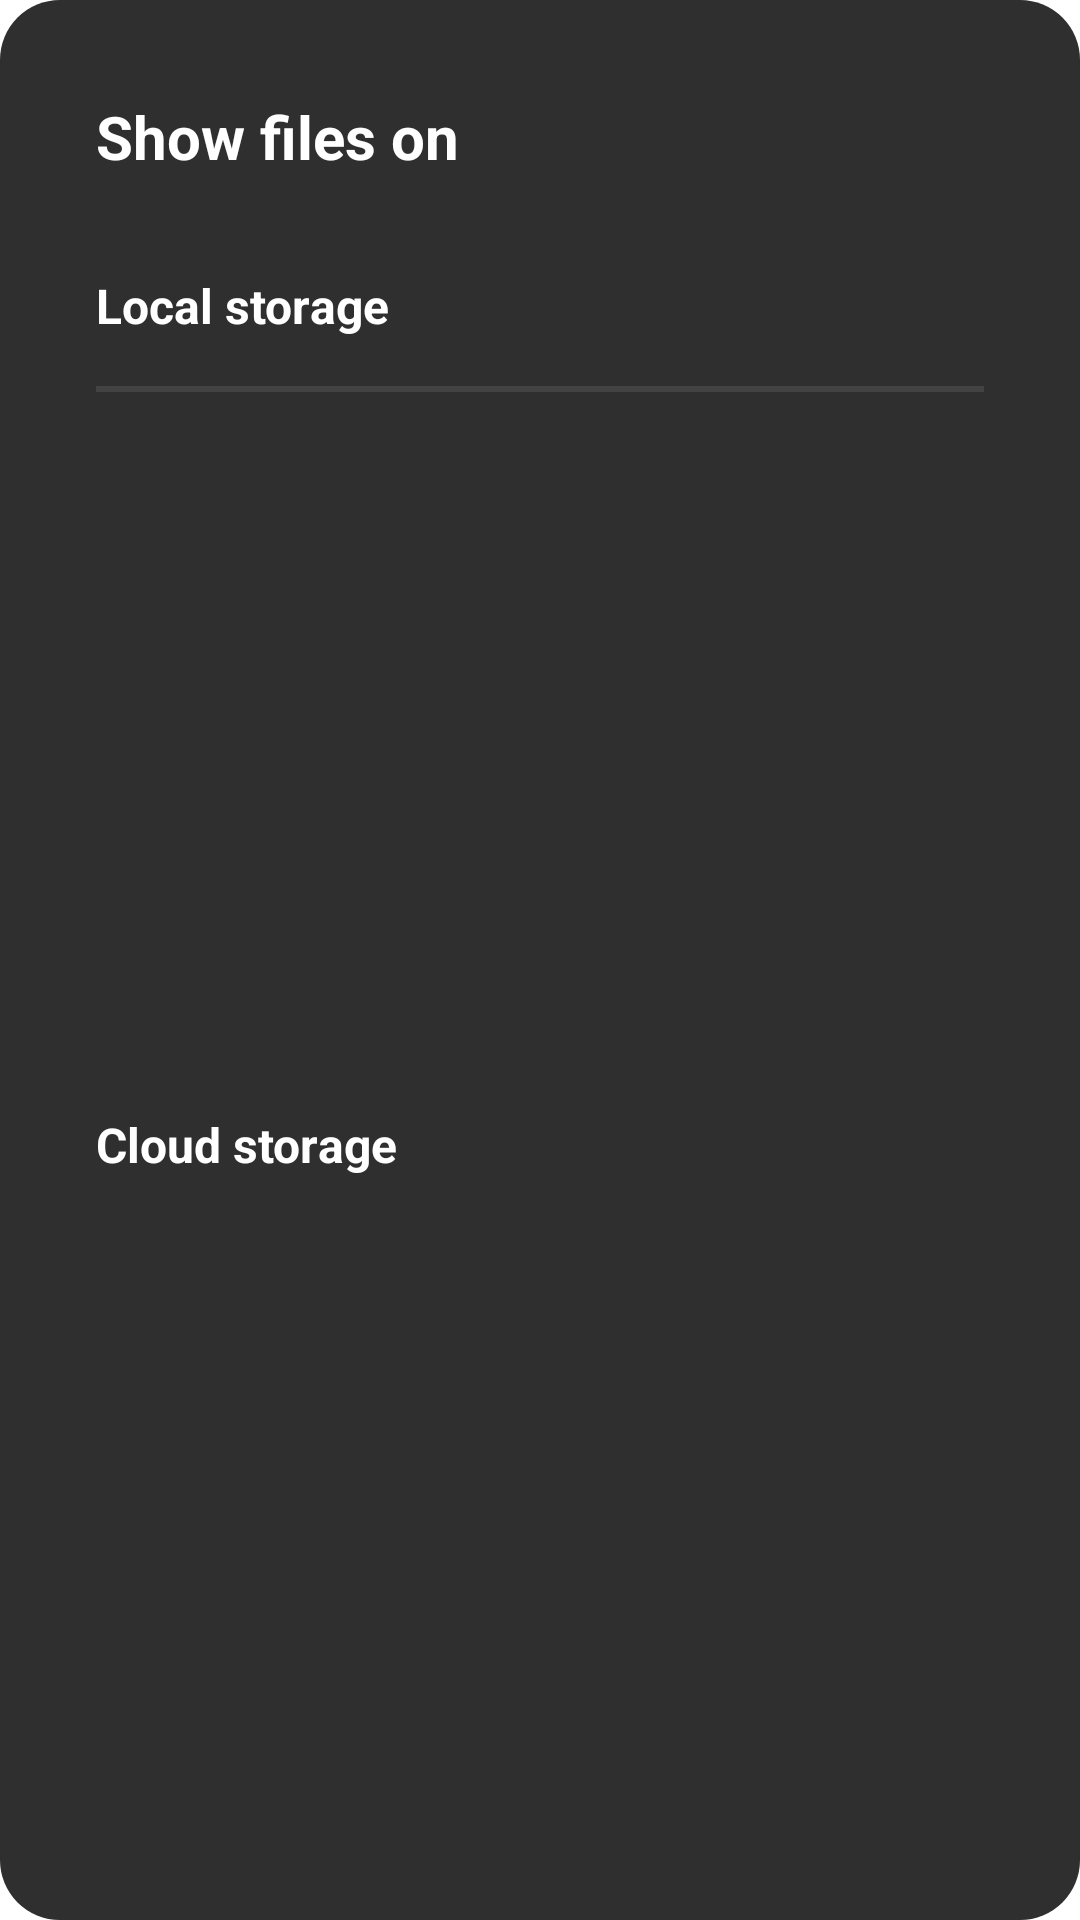

Layout XML and referenced resources for this Android screen:
<!-- AndroidManifest.xml: application theme Theme.XMedia -->
<!-- res/layout/dialog_project_selection.xml -->
<?xml version="1.0" encoding="utf-8"?>
<androidx.constraintlayout.widget.ConstraintLayout xmlns:android="http://schemas.android.com/apk/res/android"
    xmlns:app="http://schemas.android.com/apk/res-auto"
    android:layout_width="match_parent"
    android:layout_height="wrap_content"
    android:layout_gravity="center"
    android:layout_marginStart="16dp"
    android:layout_marginEnd="16dp"
    android:background="@drawable/background_player">

    <TextView
        android:id="@+id/textViewTitleShowFiles"
        android:layout_width="wrap_content"
        android:layout_height="wrap_content"
        android:layout_marginStart="32dp"
        android:layout_marginTop="32dp"
        android:text="Show files on"
        android:textColor="@color/white"
        android:textSize="20dp"
        android:textStyle="bold"
        app:layout_constraintStart_toStartOf="parent"
        app:layout_constraintTop_toTopOf="parent" />


    <FrameLayout
        android:id="@+id/frameLocalStorage"
        android:layout_width="0dp"
        android:layout_height="wrap_content"
        android:layout_marginTop="16dp"
        android:backgroundTint="@color/colorXMediaForegroundGrey"
        android:clickable="true"
        android:focusable="true"
        android:background="?android:attr/selectableItemBackground"
        app:layout_constraintEnd_toEndOf="parent"
        app:layout_constraintStart_toStartOf="parent"
        app:layout_constraintTop_toBottomOf="@+id/textViewTitleShowFiles">

        <TextView
            android:id="@+id/textViewLocalStorage"
            android:layout_width="wrap_content"
            android:layout_height="wrap_content"
            android:layout_gravity="center_vertical"
            android:layout_marginStart="32dp"
            android:layout_marginTop="16dp"
            android:layout_marginBottom="16dp"
            android:text="Local storage"
            android:textColor="@color/white"
            android:textSize="16sp"
            android:textStyle="bold" />

    </FrameLayout>


    <View
        android:id="@+id/divider"
        android:layout_width="0dp"
        android:layout_height="2dp"
        android:layout_marginStart="32dp"
        android:layout_marginEnd="32dp"
        android:background="@color/colorXMediaSliderBackground"
        app:layout_constraintEnd_toEndOf="parent"
        app:layout_constraintStart_toStartOf="parent"
        app:layout_constraintTop_toBottomOf="@+id/frameLocalStorage" />

    <FrameLayout
        android:id="@+id/frameCloudStorage"
        android:layout_width="0dp"
        android:layout_height="wrap_content"
        android:layout_marginBottom="8dp"
        android:background="?android:attr/selectableItemBackground"
        android:backgroundTint="@color/colorXMediaForegroundGrey"
        android:clickable="true"
        android:focusable="true"
        app:layout_constraintBottom_toBottomOf="parent"
        app:layout_constraintEnd_toEndOf="parent"
        app:layout_constraintStart_toStartOf="parent"
        app:layout_constraintTop_toBottomOf="@+id/divider">

        <TextView
            android:id="@+id/textViewCloudStorage"
            android:layout_width="wrap_content"
            android:layout_height="wrap_content"
            android:layout_gravity="center_vertical"
            android:layout_marginStart="32dp"
            android:layout_marginTop="16dp"
            android:layout_marginBottom="16dp"
            android:text="Cloud storage"
            android:textColor="@color/white"
            android:textSize="16sp"
            android:textStyle="bold" />

    </FrameLayout>


</androidx.constraintlayout.widget.ConstraintLayout>
<!-- resources referenced by this layout -->
<resources>
  <color name="colorXMediaForegroundGrey">#2f2f2f</color>
  <color name="colorXMediaSliderBackground">#434343</color>
  <color name="white">#FFFFFFFF</color>
  <!-- drawable background_player (drawable) -->
  <shape xmlns:android="http://schemas.android.com/apk/res/android">
      <solid android:color="@color/colorXMediaForegroundGrey" />
      <corners android:radius="20dp" />
  </shape>
  <style name="Theme.XMedia" parent="Theme.MaterialComponents.DayNight.NoActionBar">
          
          <item name="colorPrimary">@color/colorXMediaPrimaryBlue</item>
          <item name="colorPrimaryVariant">@color/colorXMediaPrimaryDark</item>
          <item name="colorOnPrimary">@color/white</item>
          
          <item name="colorSecondary">@color/colorXMediaPrimaryBlue</item>
          <item name="colorSecondaryVariant">@color/colorXMediaSecondaryGreen</item>
          <item name="colorOnSecondary">@color/black</item>
          
          <item name="android:statusBarColor" tools:targetApi="l">?attr/colorPrimaryVariant</item>
          
  
          <item name="bottomNavigationStyle">@style/BottomNavigationViewStyle</item>
      </style>
  <color name="colorXMediaPrimaryBlue">#12CDD9</color>
  <color name="colorXMediaPrimaryDark">#1F1D2B</color>
  <color name="colorXMediaSecondaryGreen">#22B07D</color>
  <color name="black">#FF000000</color>
  <style name="BottomNavigationViewStyle" parent="Widget.MaterialComponents.BottomNavigationView.Colored">
          <item name="android:background">@color/colorXMediaPrimarySoftDark</item>
          <item name="itemTextColor">@color/bottom_nav_item_color</item>
          <item name="itemIconTint">@color/bottom_nav_item_color</item>
      </style>
  <color name="colorXMediaPrimarySoftDark">#252836</color>
</resources>
